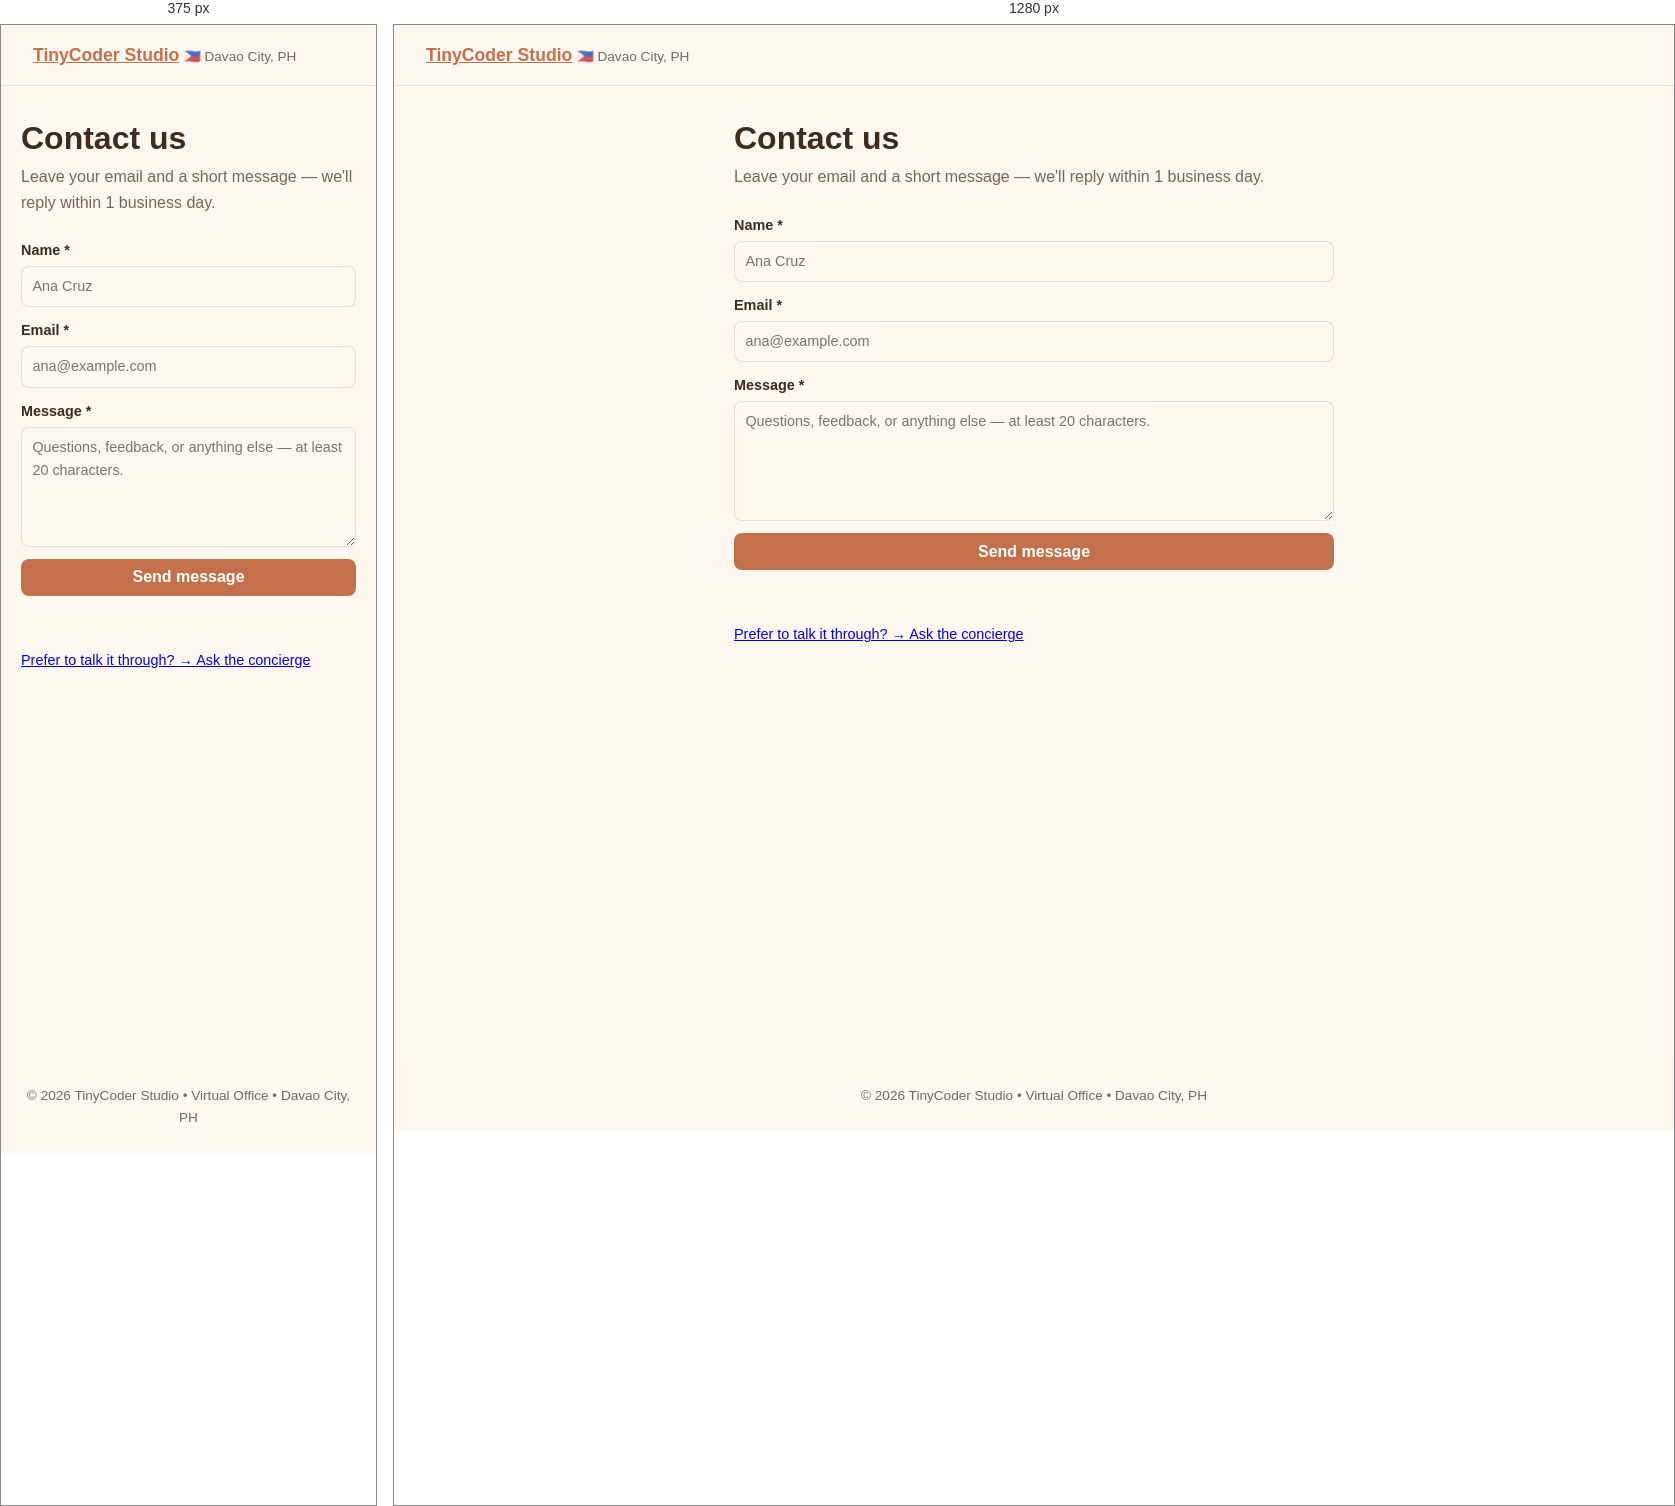
Rendered at 375 px and 1280 px, left to right.

<!-- file: contact.html -->
<!DOCTYPE html>
<html lang="en">
  <head>
    <meta charset="UTF-8" />
    <meta name="viewport" content="width=device-width, initial-scale=1.0" />
    <meta name="description" content="Contact TinyCoder Studio — leave your email and a short message. Davao City, Philippines." />
    <title>Contact us • TinyCoder Studio</title>
    <link rel="stylesheet" href="/style.css" />
  </head>
  <body>
    <header>
      <nav>
        <a class="brand" href="/">TinyCoder Studio</a>
        <span class="location">🇵🇭 Davao City, PH</span>
      </nav>
    </header>

    <main class="intake-page">
      <h1>Contact us</h1>
      <p class="sub">Leave your email and a short message — we'll reply within 1 business day.</p>

      <form id="contact-form">
        <label>Name *
          <input name="name" required maxlength="200" autocomplete="name" placeholder="Ana Cruz" />
        </label>
        <label>Email *
          <input name="email" type="email" required maxlength="200" autocomplete="email" placeholder="ana@example.com" />
        </label>
        <label>Message *
          <textarea name="message" required minlength="20" maxlength="1000" placeholder="Questions, feedback, or anything else — at least 20 characters."></textarea>
        </label>
        <button type="submit">Send message</button>
        <p class="status" id="contact-status" role="status" aria-live="polite"></p>
      </form>

      <p class="alt"><a href="/">Prefer to talk it through? → Ask the concierge</a></p>
    </main>

    <footer>© 2026 TinyCoder Studio • Virtual Office • Davao City, PH</footer>

    <script type="module">
      // 0063: contact form → POST {contact} to /api/chat contact branch.
      // Sends ONLY name/email/message — type/source/stage/priority forced server-side.
      const form = document.getElementById('contact-form');
      const status = document.getElementById('contact-status');

      form.addEventListener('submit', async e => {
        e.preventDefault();
        const contact = Object.fromEntries(new FormData(form));
        status.textContent = 'Sending…';
        status.className = 'status';
        try {
          const res = await fetch('/api/chat', {
            method: 'POST',
            headers: { 'Content-Type': 'application/json' },
            body: JSON.stringify({ contact })
          });
          const data = await res.json().catch(() => ({}));
          if (!res.ok) {
            status.textContent = data.text || 'Something went wrong — please try again.';
            status.className = 'status err';
            return;
          }
          status.textContent = data.text;
          form.reset();
        } catch {
          status.textContent = 'Something went wrong — please try again, or ask the concierge.';
          status.className = 'status err';
        }
      });
    </script>
  </body>
</html>


/* @media block from style.css */
@media (max-width: 768px) {
  .concierge { width: 280px; }
  .concierge-layer {
    left: 50%;
    bottom: 20%;
    transform: translateX(-50%);
    -webkit-mask-image: linear-gradient(to bottom, black 60%, rgba(0,0,0,0.50) 78%, transparent 90%);
    mask-image: linear-gradient(to bottom, black 60%, rgba(0,0,0,0.50) 78%, transparent 90%);
  }
  .concierge-layer::after { bottom: -12px; height: 12px; width: 50%; }
  .hero-text { top: 15%; right: 5%; left: 5%; text-align: center; max-width: 100%; }
  .hero-text h1 { font-size: 1.6rem; }
  .chat-panel {
    right: 2%;
    bottom: 2%;
    width: calc(100vw - 4%);
    max-height: 70vh;
  }
  .kitten { --fw: 80px; height: 65px; }
  .lobby { min-height: 100vh; background-size: cover; }
}